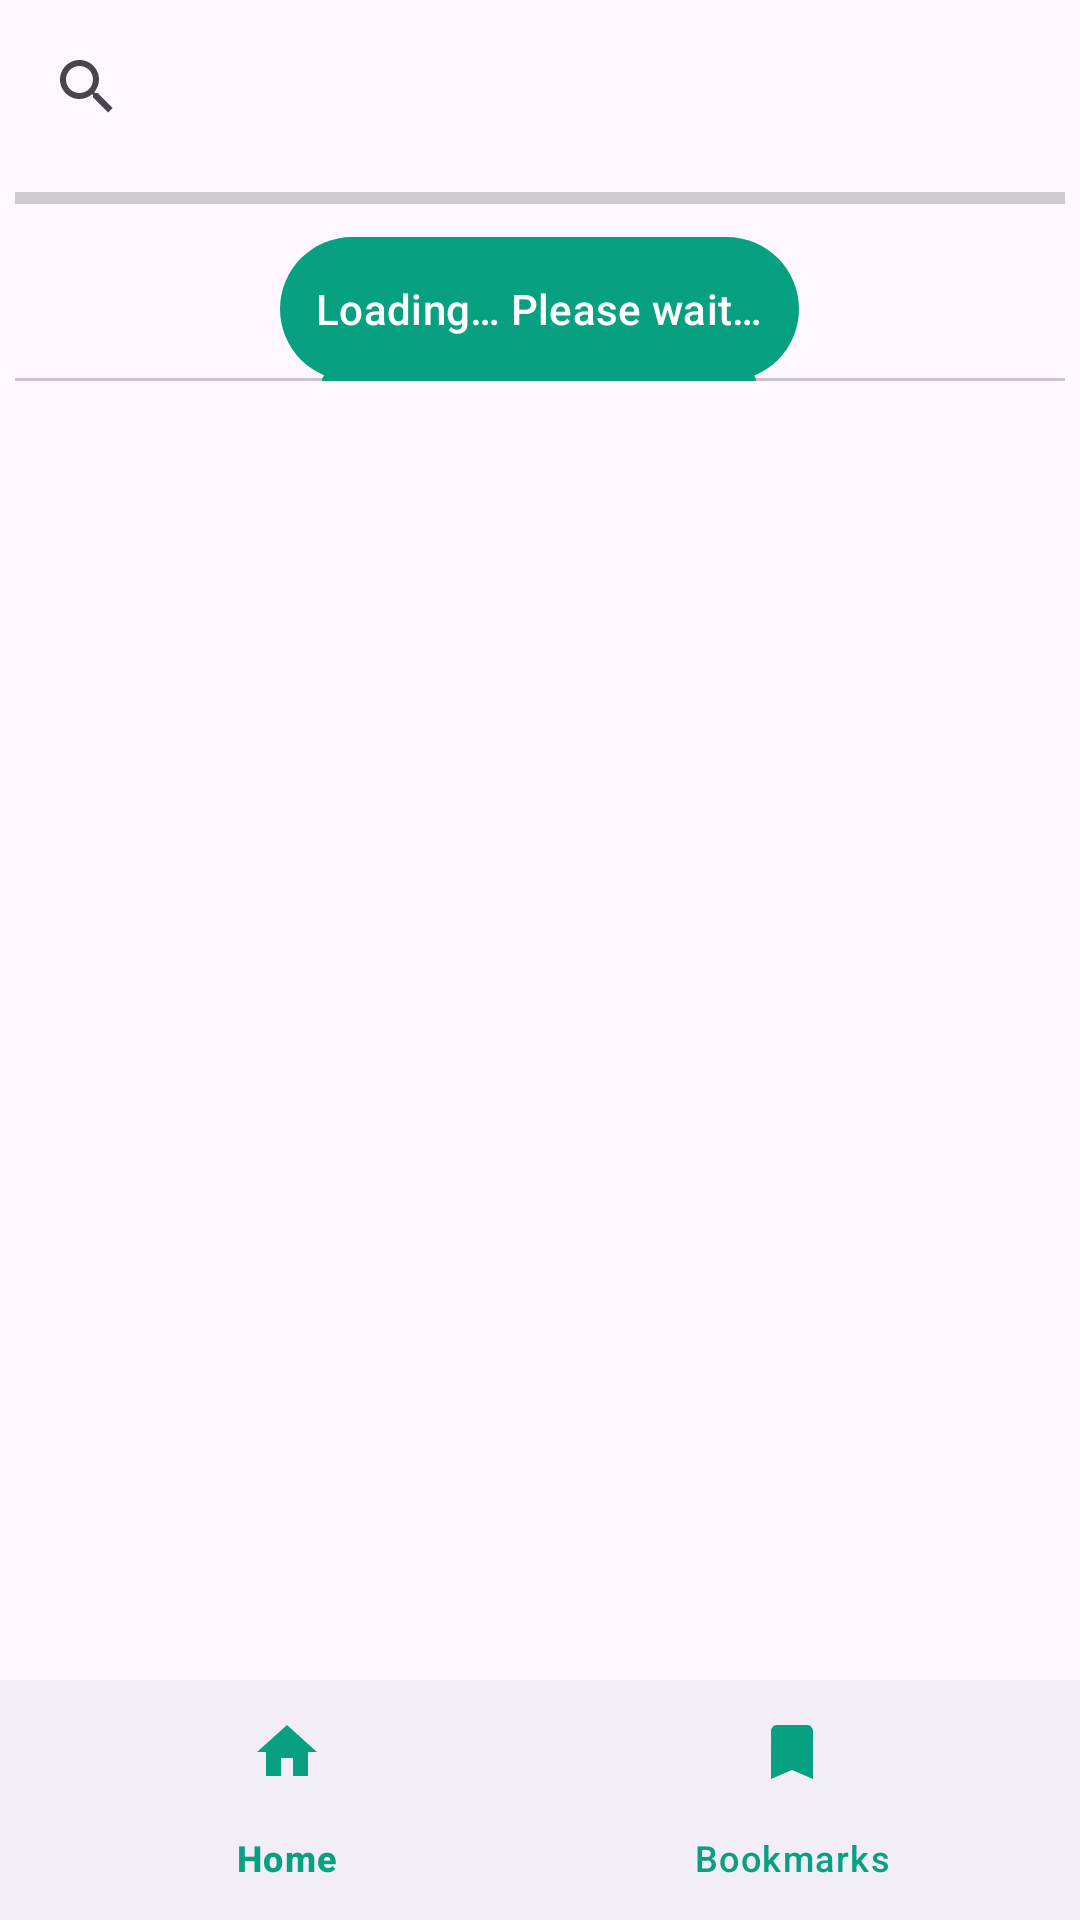

Layout XML and referenced resources for this Android screen:
<!-- AndroidManifest.xml: application theme Theme.TestTaskPexelsApp -->
<!-- res/layout/activity_main.xml -->
<?xml version="1.0" encoding="utf-8"?>
<androidx.constraintlayout.widget.ConstraintLayout xmlns:android="http://schemas.android.com/apk/res/android"
    xmlns:app="http://schemas.android.com/apk/res-auto"
    xmlns:tools="http://schemas.android.com/tools"
    android:id="@+id/mainConstraintLayout"
    android:layout_width="match_parent"
    android:layout_height="match_parent"
    tools:context=".MainActivity">

    <ImageView
        android:id="@+id/imNoWiFi"
        android:layout_width="150dp"
        android:layout_height="150dp"
        android:visibility="gone"
        app:layout_constraintBottom_toTopOf="@+id/bottomNavView"
        app:layout_constraintEnd_toEndOf="parent"
        app:layout_constraintHorizontal_bias="0.5"
        app:layout_constraintStart_toStartOf="parent"
        app:layout_constraintTop_toTopOf="parent"
        app:srcCompat="@drawable/ic_no_wifi" />

    <TextView
        android:id="@+id/tvTryAgain"
        android:layout_width="wrap_content"
        android:layout_height="wrap_content"
        android:text="@string/try_again_message"
        android:textColor="@color/pexels_color"
        android:textSize="20sp"
        android:textStyle="bold"
        android:visibility="gone"
        app:layout_constraintEnd_toEndOf="@+id/imNoWiFi"
        app:layout_constraintStart_toStartOf="@+id/imNoWiFi"
        app:layout_constraintTop_toBottomOf="@+id/imNoWiFi" />

    <androidx.constraintlayout.widget.ConstraintLayout
        android:id="@+id/fragmentHolderForHomeAndBookmarks"
        android:layout_width="0dp"
        android:layout_height="0dp"
        android:layout_marginBottom="2dp"
        android:visibility="visible"
        app:layout_constraintBottom_toTopOf="@+id/bottomNavView"
        app:layout_constraintEnd_toEndOf="parent"
        app:layout_constraintStart_toStartOf="parent"
        app:layout_constraintTop_toTopOf="parent">

        <LinearLayout
            android:id="@+id/mainLinearLayWithViewElements"
            android:layout_width="0dp"
            android:layout_height="0dp"
            android:orientation="vertical"
            android:visibility="visible"
            app:layout_constraintBottom_toBottomOf="parent"
            app:layout_constraintEnd_toEndOf="parent"
            app:layout_constraintStart_toStartOf="parent"
            app:layout_constraintTop_toTopOf="parent">

            <androidx.appcompat.widget.SearchView
                android:id="@+id/searchView"
                android:layout_width="match_parent"
                android:layout_height="wrap_content"
                android:layout_marginStart="5dp"
                android:layout_marginTop="5dp"
                android:layout_marginEnd="5dp" />

            <ProgressBar
                android:id="@+id/progressBar"
                style="?android:attr/progressBarStyleHorizontal"
                android:layout_width="match_parent"
                android:layout_height="wrap_content"
                android:layout_marginStart="5dp"
                android:layout_marginTop="5dp"
                android:layout_marginEnd="5dp" />

            <com.google.android.material.tabs.TabLayout
                android:id="@+id/tabLayout"
                android:layout_width="match_parent"
                android:layout_height="wrap_content"
                android:layout_marginStart="5dp"
                android:layout_marginTop="5dp"
                android:layout_marginEnd="5dp"
                android:visibility="visible"
                app:tabBackground="@drawable/tab_selector"
                app:tabIndicatorColor="@color/pexels_color"
                app:tabMode="auto"
                app:tabSelectedTextColor="@color/white"
                app:tabTextColor="@color/black">

                <com.google.android.material.tabs.TabItem
                    android:layout_width="wrap_content"
                    android:layout_height="wrap_content"
                    android:layout_marginStart="10dp"
                    android:text="@string/tab_layout_loading" />


            </com.google.android.material.tabs.TabLayout>

            <androidx.viewpager2.widget.ViewPager2
                android:id="@+id/viewPager2"
                android:layout_width="match_parent"
                android:layout_height="match_parent"
                android:visibility="visible" />
        </LinearLayout>

    </androidx.constraintlayout.widget.ConstraintLayout>

    <com.google.android.material.bottomnavigation.BottomNavigationView
        android:id="@+id/bottomNavView"
        android:layout_width="0dp"
        android:layout_height="wrap_content"
        android:visibility="visible"
        app:itemIconTint="@color/pexels_color"
        app:itemTextColor="@color/pexels_color"
        app:layout_constraintBottom_toBottomOf="parent"
        app:layout_constraintEnd_toEndOf="parent"
        app:layout_constraintStart_toStartOf="parent"
        app:menu="@menu/bottom_nav_menu" />

</androidx.constraintlayout.widget.ConstraintLayout>
<!-- resources referenced by this layout -->
<resources>
  <color name="black">#FF000000</color>
  <color name="pexels_color">#07A081</color>
  <color name="white">#FFFFFFFF</color>
  <!-- drawable tab_selector (drawable) -->
  <?xml version="1.0" encoding="utf-8"?>
  <selector xmlns:android="http://schemas.android.com/apk/res/android">
  
      <item
          android:drawable="@drawable/tab_selected_background"
          android:state_selected="true" />
  
      <item
          android:drawable="@color/white" />
  
  </selector>
  <string name="tab_layout_loading">Loading… Please wait…</string>
  <string name="try_again_message">Try again</string>
  <style name="Theme.TestTaskPexelsApp" parent="Base.Theme.TestTaskPexelsApp" />
  <!-- drawable tab_selected_background (drawable) -->
  <?xml version="1.0" encoding="utf-8"?>
  <shape xmlns:android="http://schemas.android.com/apk/res/android"
      android:shape="rectangle">
  
      <solid android:color="@color/pexels_color"/>
      <corners android:radius="30dp"/>
  
  </shape>
  <style name="Base.Theme.TestTaskPexelsApp" parent="Theme.Material3.DayNight.NoActionBar">
          
          
      </style>
</resources>
